Labelled photos from "model_smalea", an image-classification folder in Heparia/model_smalea. The possible labels are: bukan daun, ganja, jambu biji, jati blanda, jungrahab, katuk, keji beling, kemuning, koka, kumis kucing, saga, salam leaf, seledri, sereh, sirih, sirsak, tapak liman, teh, tempuyung, urang aring.

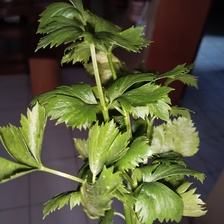
Label: seledri

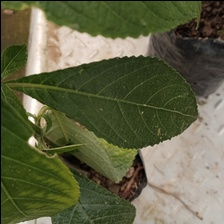
Label: keji beling

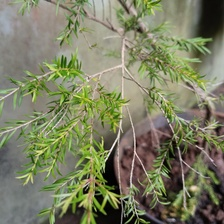
Label: jungrahab

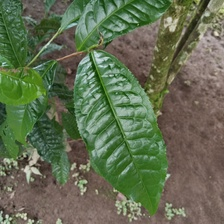
Label: teh

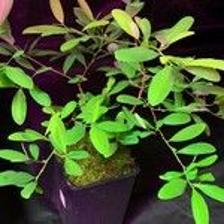
Label: koka

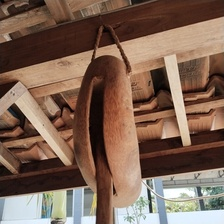
Label: bukan daun
